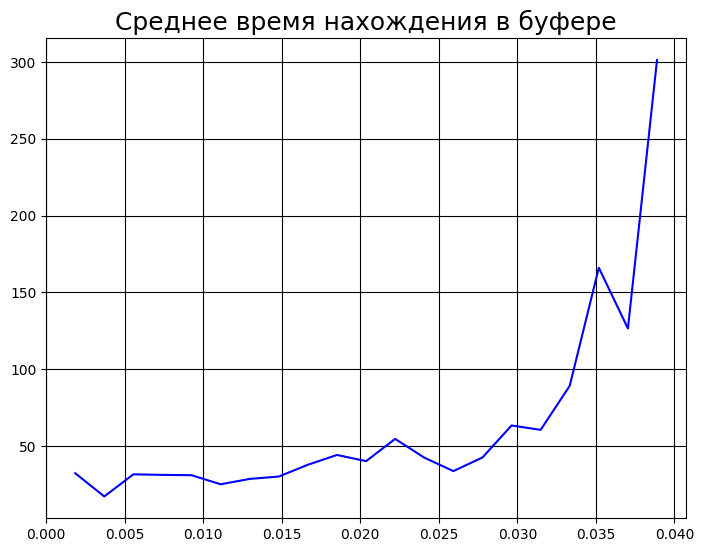
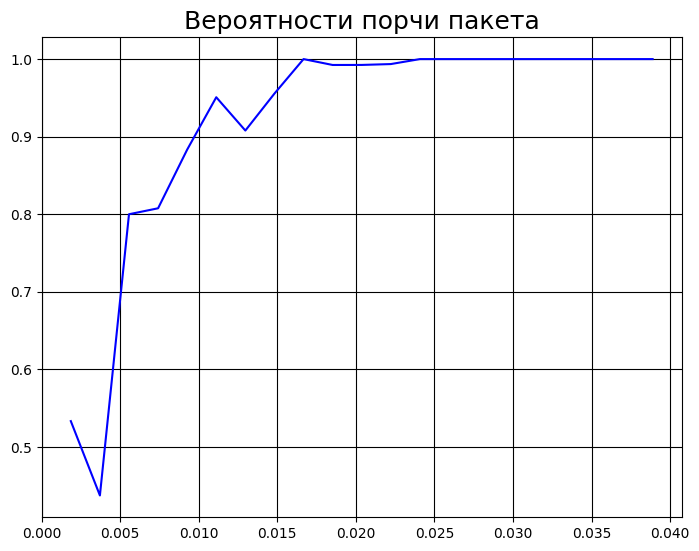

These charts were generated, in order, by the following Python code:
# -*- coding: utf-8 -*-
"""
Created on Tue Mar  3 23:17:54 2020

@author: Катрина
"""

import random
import matplotlib.pyplot as plt
from matplotlib import rcParams
import numpy as np
#русскоязычные подписи на графиках
rcParams['font.family']='fantasy'
rcParams['font.fantasy']='Times New Roman'

N=27
M=250
P=[]
p=(1/N)/20
P.append(p)
T=[]
Por=[]
while p<=(1/N):
    p+=((1/N)/20)
    P.append(p)


for i in range(len(P)):
    frem=[]
    Q=[]
    for j in range(M):
        slot=[0 for i in range(N)]  
        for k in range(N):
            slot[k]=random.choices([1, 0], weights=[P[i],1-P[i]])[0]
        #s=sum(slot)
        Q.append(sum(slot))
        if Q[j-1]>0:
            Q[j]=Q[j-1]-1+sum(slot)
        else:
            Q[j]=sum(slot)
        frem.append(slot)
    T.append((sum(Q)/len(Q))/P[i])
    frem=np.array(frem)
    s1=(np.sum(frem, axis = 0))
    s1=s1.T
    t=0
    for m in range(len(s1)):
        if s1[m]>1:
            t+=s1[m]
    Por.append(t/sum(s1))
            

fig = plt.figure()
ax1 = fig.add_axes([0,1.2,1,1])
ax1.grid(True, color = [0,0,0])
ax1.set_title('Среднее время нахождения в буфере', fontsize = 18)
ax1.plot(P, T, color='blue')
fig.savefig('gr1.png', bbox_inches='tight')

fig1 = plt.figure()
ax2 = fig1.add_axes([0,0,1,1])
ax2.grid(True, color = [0,0,0])
ax2.set_title('Вероятности порчи пакета', fontsize = 18)
ax2.plot(P, Por, color='blue')
fig.savefig('gr2.png', bbox_inches='tight')
